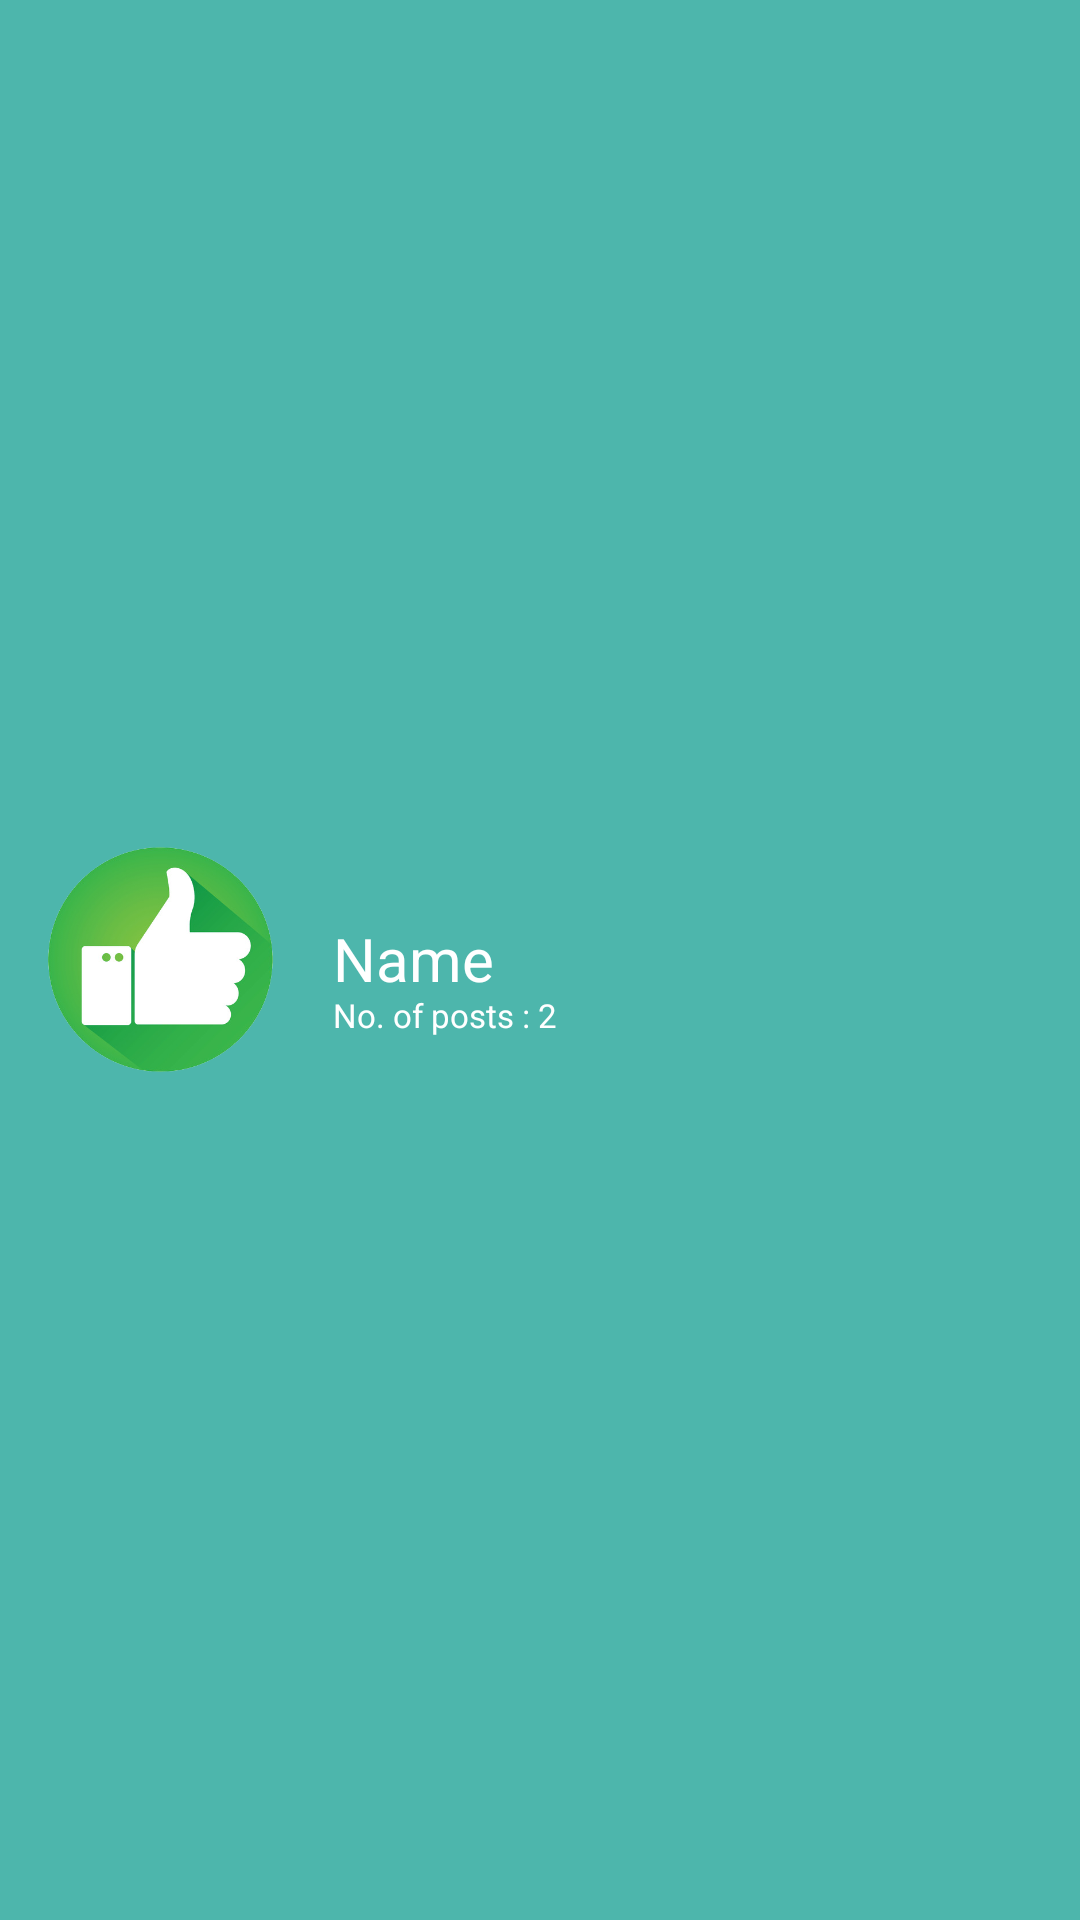

Here is an Android app screen rendered from its layout file. Give the layout XML and the strings, colors and styles it references.
<!-- AndroidManifest.xml: application theme AppTheme -->
<!-- res/layout/app_bar.xml -->
<?xml version="1.0" encoding="utf-8"?>
<android.support.v7.widget.Toolbar xmlns:android="http://schemas.android.com/apk/res/android"
    xmlns:app="http://schemas.android.com/apk/res-auto"
    android:layout_width="match_parent"
    android:layout_height="wrap_content"
    android:background="@color/colorPrimary"
    android:paddingTop="0dp"
    app:popupTheme="@style/ThemeOverlay.AppCompat.Dark"
    app:theme="@style/ThemeOverlay.AppCompat.Light"

    app:layout_scrollFlags="scroll|enterAlways" >
    <RelativeLayout
        android:layout_width="wrap_content"
        android:layout_height="wrap_content">
        <ImageView
            android:id="@+id/profile_pic"
            android:layout_width="75dp"
            android:layout_height="75dp"
            android:src="@drawable/like"
            android:layout_alignParentLeft="true"
            android:layout_centerInParent="true"></ImageView>
        <TextView
            android:id="@+id/Name"
            android:layout_width="120dp"
            android:layout_height="23dp"
            android:textColor="#FFF"
            android:layout_marginTop="30dp"
            android:layout_centerHorizontal="true"
            android:text="Name"
            android:paddingLeft="20dp"
            android:textSize="20sp"
            android:layout_toRightOf="@+id/profile_pic"
           />

        <TextView
            android:layout_width="wrap_content"
            android:layout_height="33dp"

            android:textSize="11sp"
            android:text="No. of posts : 2"
            android:textColor="#FFF"
            android:paddingLeft="20dp"
            android:layout_marginTop="55dp"
            android:id="@+id/posts"
            android:layout_toRightOf="@+id/profile_pic"
           />



    </RelativeLayout>
</android.support.v7.widget.Toolbar>
<!-- resources referenced by this layout -->
<resources>
  <color name="colorPrimary">#4DB6AC</color>
  <!-- drawable like: png bitmap (drawable, 76982 bytes) -->
  <style name="AppTheme" parent="Theme.AppCompat.Light.NoActionBar">
          
          <item name="colorPrimary">@color/colorPrimary</item>
          <item name="colorPrimaryDark">@color/colorPrimaryDark</item>
          <item name="colorAccent">@color/colorAccent</item>
      </style>
  <color name="colorPrimaryDark">#009688</color>
  <color name="colorAccent">#ffffff</color>
</resources>
